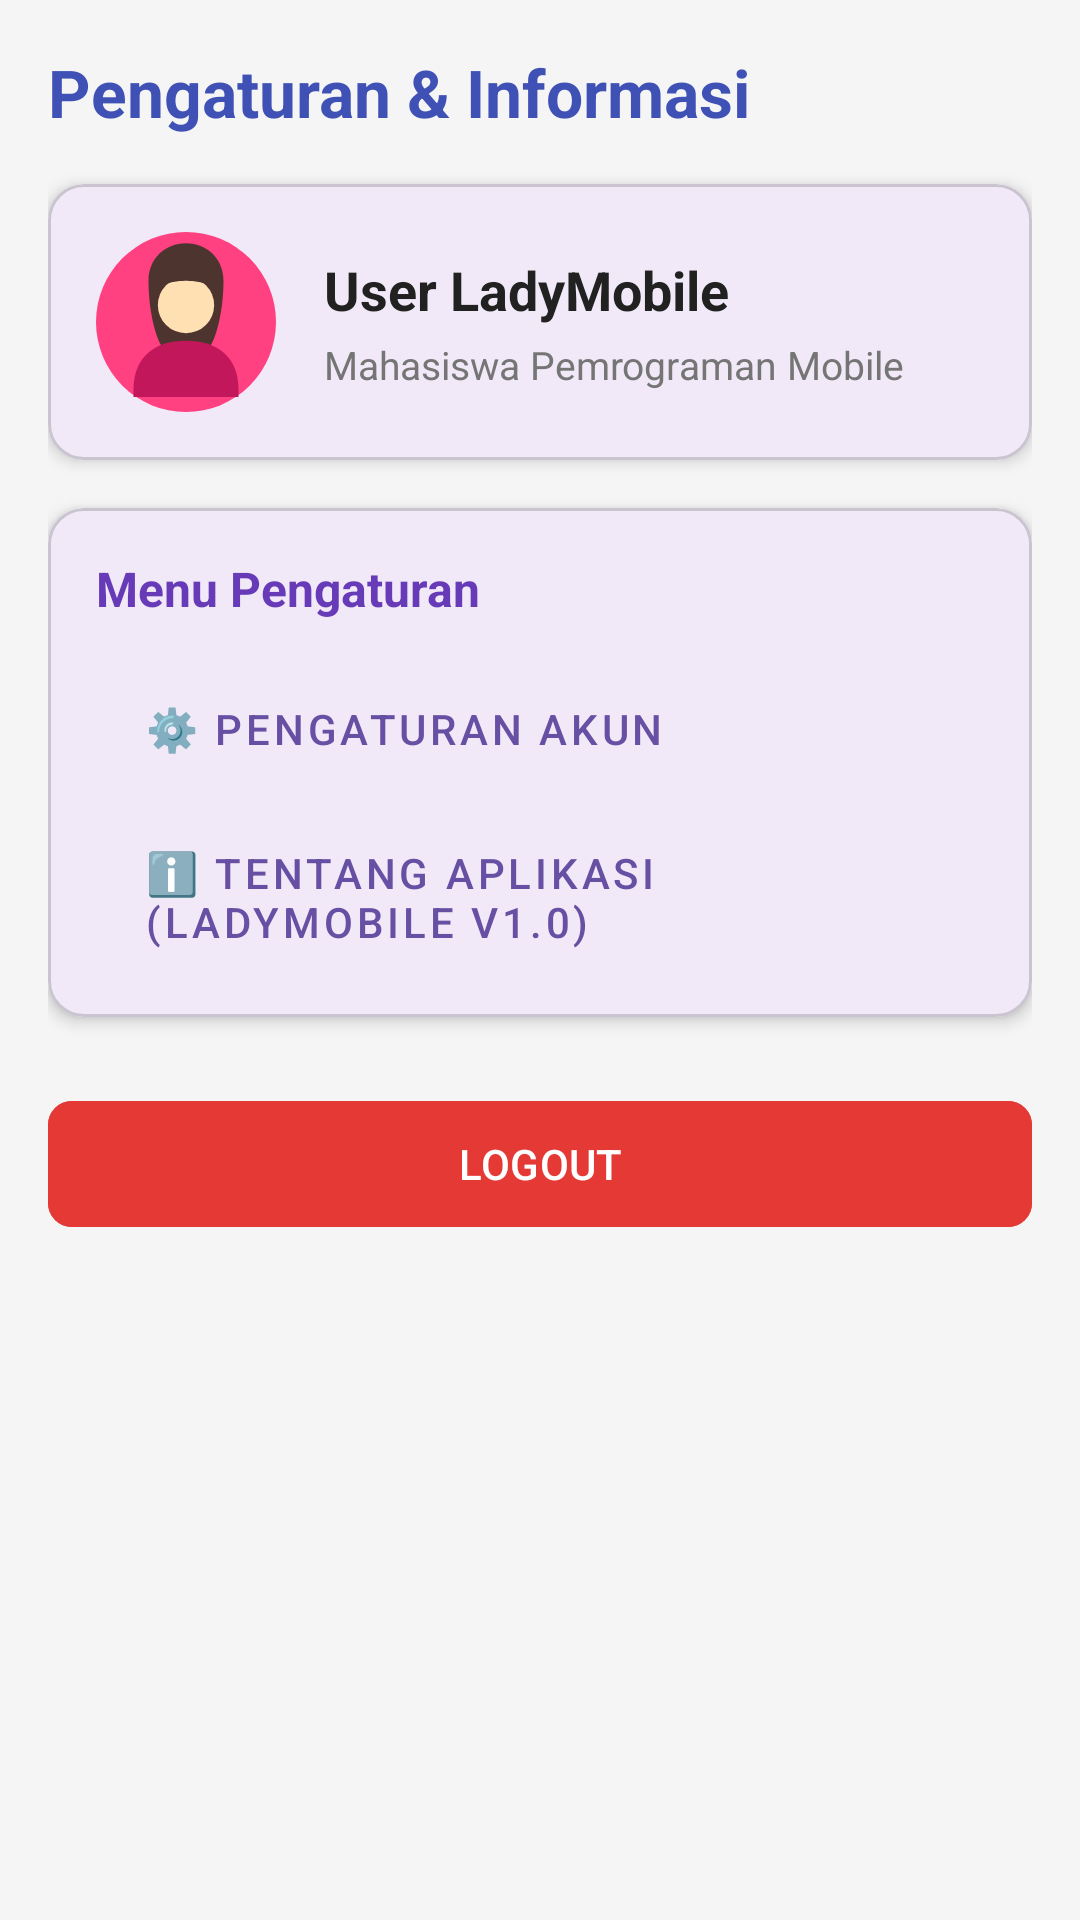

Write the Android layout XML for this screen, with the resource values it uses.
<!-- AndroidManifest.xml: application theme Theme.LadyMobile -->
<!-- res/layout/fragment_more.xml -->
<?xml version="1.0" encoding="utf-8"?>
<ScrollView xmlns:android="http://schemas.android.com/apk/res/android"
    xmlns:app="http://schemas.android.com/apk/res-auto"
    android:layout_width="match_parent"
    android:layout_height="match_parent"
    android:background="#F5F5F5"
    android:fillViewport="true">

    <LinearLayout
        android:layout_width="match_parent"
        android:layout_height="wrap_content"
        android:orientation="vertical"
        android:padding="16dp">

        <TextView
            android:layout_width="wrap_content"
            android:layout_height="wrap_content"
            android:text="Pengaturan &amp; Informasi"
            android:textColor="#3F51B5"
            android:textSize="22sp"
            android:textStyle="bold"
            android:layout_marginBottom="16dp" />

        
        <com.google.android.material.card.MaterialCardView
            android:layout_width="match_parent"
            android:layout_height="wrap_content"
            android:layout_marginBottom="16dp"
            app:cardCornerRadius="12dp"
            app:cardElevation="3dp">

            <LinearLayout
                android:layout_width="match_parent"
                android:layout_height="wrap_content"
                android:gravity="center_vertical"
                android:orientation="horizontal"
                android:padding="16dp">

                <ImageView
                    android:id="@+id/imgProfile"
                    android:layout_width="60dp"
                    android:layout_height="60dp"
                    android:src="@drawable/ic_avatar_girl"
                    android:contentDescription="Avatar Profile" />

                <LinearLayout
                    android:layout_width="0dp"
                    android:layout_height="wrap_content"
                    android:layout_weight="1"
                    android:layout_marginStart="16dp"
                    android:orientation="vertical">

                    <TextView
                        android:id="@+id/tvUserName"
                        android:layout_width="wrap_content"
                        android:layout_height="wrap_content"
                        android:text="User LadyMobile"
                        android:textColor="#212121"
                        android:textSize="18sp"
                        android:textStyle="bold" />

                    <TextView
                        android:id="@+id/tvUserStatus"
                        android:layout_width="wrap_content"
                        android:layout_height="wrap_content"
                        android:layout_marginTop="4dp"
                        android:text="Mahasiswa Pemrograman Mobile"
                        android:textColor="#757575"
                        android:textSize="13sp" />
                </LinearLayout>

            </LinearLayout>

        </com.google.android.material.card.MaterialCardView>

        
        <com.google.android.material.card.MaterialCardView
            android:layout_width="match_parent"
            android:layout_height="wrap_content"
            android:layout_marginBottom="16dp"
            app:cardCornerRadius="12dp"
            app:cardElevation="3dp">

            <LinearLayout
                android:layout_width="match_parent"
                android:layout_height="wrap_content"
                android:orientation="vertical"
                android:padding="16dp">

                <TextView
                    android:layout_width="wrap_content"
                    android:layout_height="wrap_content"
                    android:text="Menu Pengaturan"
                    android:textColor="#673AB7"
                    android:textSize="16sp"
                    android:textStyle="bold"
                    android:layout_marginBottom="12dp" />

                <Button
                    android:id="@+id/btnAccountSettings"
                    style="@style/Widget.MaterialComponents.Button.OutlinedButton"
                    android:layout_width="match_parent"
                    android:layout_height="wrap_content"
                    android:gravity="start|center_vertical"
                    android:text="⚙️ Pengaturan Akun" />

                <Button
                    android:id="@+id/btnAppAbout"
                    style="@style/Widget.MaterialComponents.Button.OutlinedButton"
                    android:layout_width="match_parent"
                    android:layout_height="wrap_content"
                    android:layout_marginTop="8dp"
                    android:gravity="start|center_vertical"
                    android:text="ℹ️ Tentang Aplikasi (LadyMobile v1.0)" />

            </LinearLayout>

        </com.google.android.material.card.MaterialCardView>

        
        <com.google.android.material.button.MaterialButton
            android:id="@+id/btnLogout"
            android:layout_width="match_parent"
            android:layout_height="50dp"
            android:layout_marginTop="8dp"
            android:text="LOGOUT"
            android:textColor="#FFFFFF"
            android:backgroundTint="#E53935"
            app:cornerRadius="8dp" />

    </LinearLayout>

</ScrollView>
<!-- resources referenced by this layout -->
<resources>
  <!-- drawable ic_avatar_girl (drawable) -->
  <?xml version="1.0" encoding="utf-8"?>
  <vector xmlns:android="http://schemas.android.com/apk/res/android"
      android:width="96dp"
      android:height="96dp"
      android:viewportWidth="96"
      android:viewportHeight="96">
      <path
          android:fillColor="#FF4081"
          android:pathData="M48,0A48,48 0,1 1,0 48,48 48,0 0,1 48,0z" />
      <path
          android:fillColor="#4E342E"
          android:pathData="M28,26c0,-12 9,-20 20,-20s20,8 20,20c0,16 -4,32 -8,36c-4,4 -8,0 -12,0s-8,4 -12,0c-4,-4 -8,-20 -8,-36z" />
      <path
          android:fillColor="#FFE0B2"
          android:pathData="M48,24a15,15 0,1 0,0 30,15 15 0,1 0,0 -30z" />
      <path
          android:fillColor="#4E342E"
          android:pathData="M33,26c4,-4 10,-5 15,-5s11,1 15,5c1,1 0,3 -1,3c-4,-2 -9,-3 -14,-3s-10,1 -14,3c-1,0 -2,-2 -1,-3z" />
      <path
          android:fillColor="#C2185B"
          android:pathData="M20,84c0,-18 12,-26 28,-26s28,8 28,26v4H20v-4z" />
  </vector>
  <style name="Theme.LadyMobile" parent="Base.Theme.LadyMobile" />
  <style name="Base.Theme.LadyMobile" parent="Theme.Material3.DayNight.NoActionBar">
          
          
      </style>
</resources>
